Dataset: scalogram (GitHub, chiduc2905/pd_fewshot). Classes: corona, nopd, surface defect.

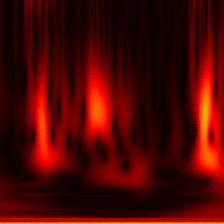
Label: nopd

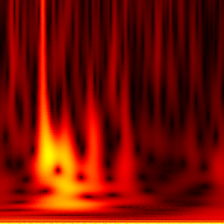
Label: surface defect

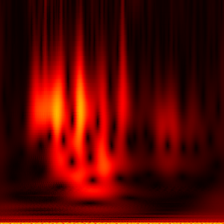
Label: nopd

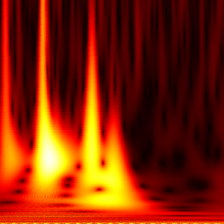
Label: surface defect

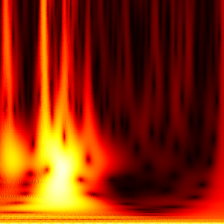
Label: corona

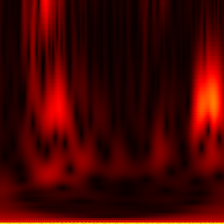
Label: nopd
